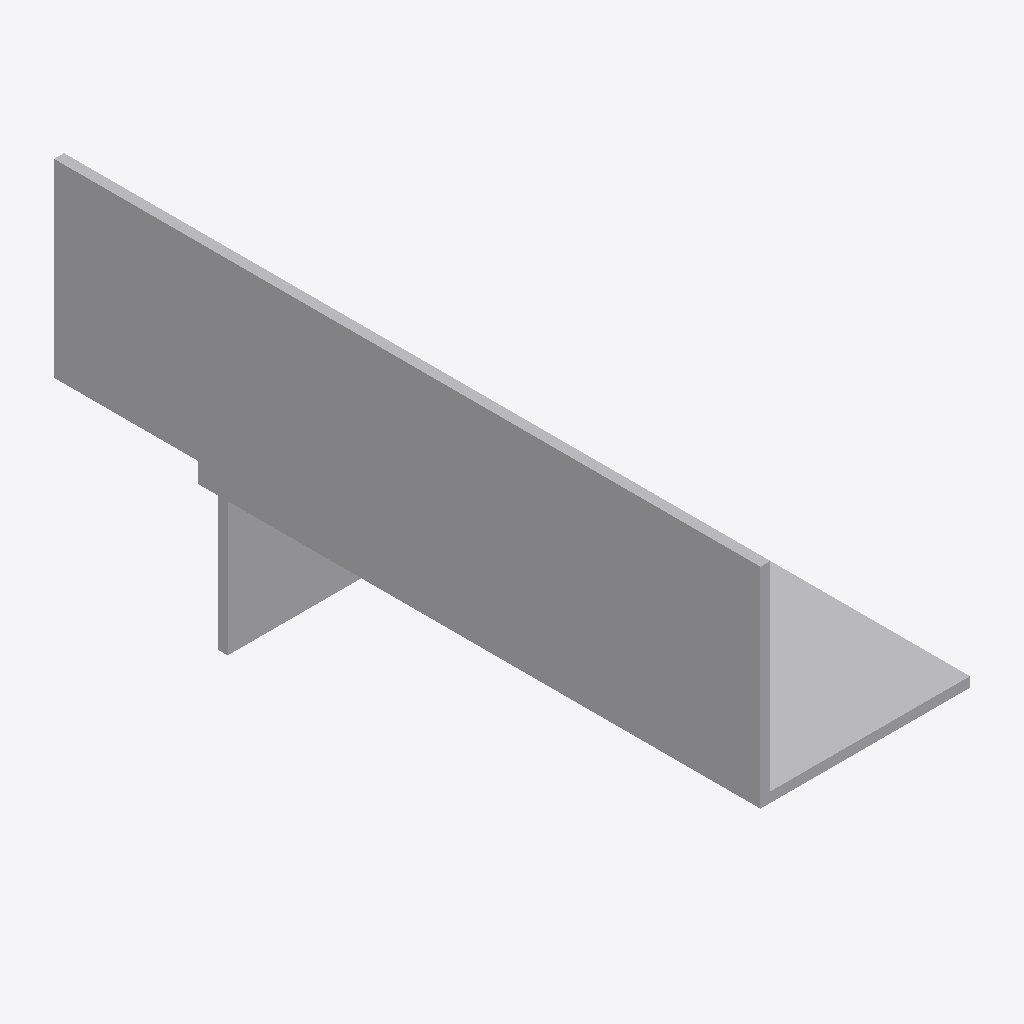
Isometric view of an IFC building model (IFC-SPF (STEP), schema IFC2X3, length unit millimetre), seen from the south-west, elements coloured by IFC class: 1 other element (light grey).
Extent 0.052 m × 0.177 m × 0.091 m (x, y, z). Storeys (1): Level 1 at 0.00 m. Elements (1): 1 IfcBuildingElementProxy.

HEADER;
FILE_DESCRIPTION(('ViewDefinition [CoordinationView]'),'2;1');
FILE_NAME('','2025-05-08T16:45:39',(''),(''),'The EXPRESS Data Manager Version 5.02.0100.07 : ','20140606_1530(x64) - Exporter 2015.0.2014.0606 -','');
FILE_SCHEMA(('IFC2X3'));
ENDSEC;
DATA;
#94=IFCPROJECT('2yLul87gL9fOfpfh9sWEiD',#41,'',$,$,'D:\\ES-25042542 EU BIM drawings for various UK product\\3D Contents\\Remove hole\\RFA 3D\\SFN-L.ifc','',(#83,#91),#78);
#364=IFCSITE('2yLul87gL9fOfpfh9sWEiF',#41,'Default',$,'',#363,$,$,.ELEMENT.,(42,24,53,508911),(-71,-15,-29,-58837),0.0,$,$);
#104=IFCBUILDING('2yLul87gL9fOfpfh9sWEiC',#41,'',$,$,#32,$,'',.ELEMENT.,$,$,#100);
#113=IFCBUILDINGSTOREY('2yLul87gL9fOfpfhA9Vn58',#41,'Level 1',$,$,#111,$,'Level 1',.ELEMENT.,0.0);
#256=IFCBUILDINGELEMENTPROXY('2eFtpeCnvBaQKXkHYjijAI',#41,'SFN-L:SFN-L:74491',$,'SFN-L',#254,#249,'74491',.ELEMENT.);
ENDSEC;
